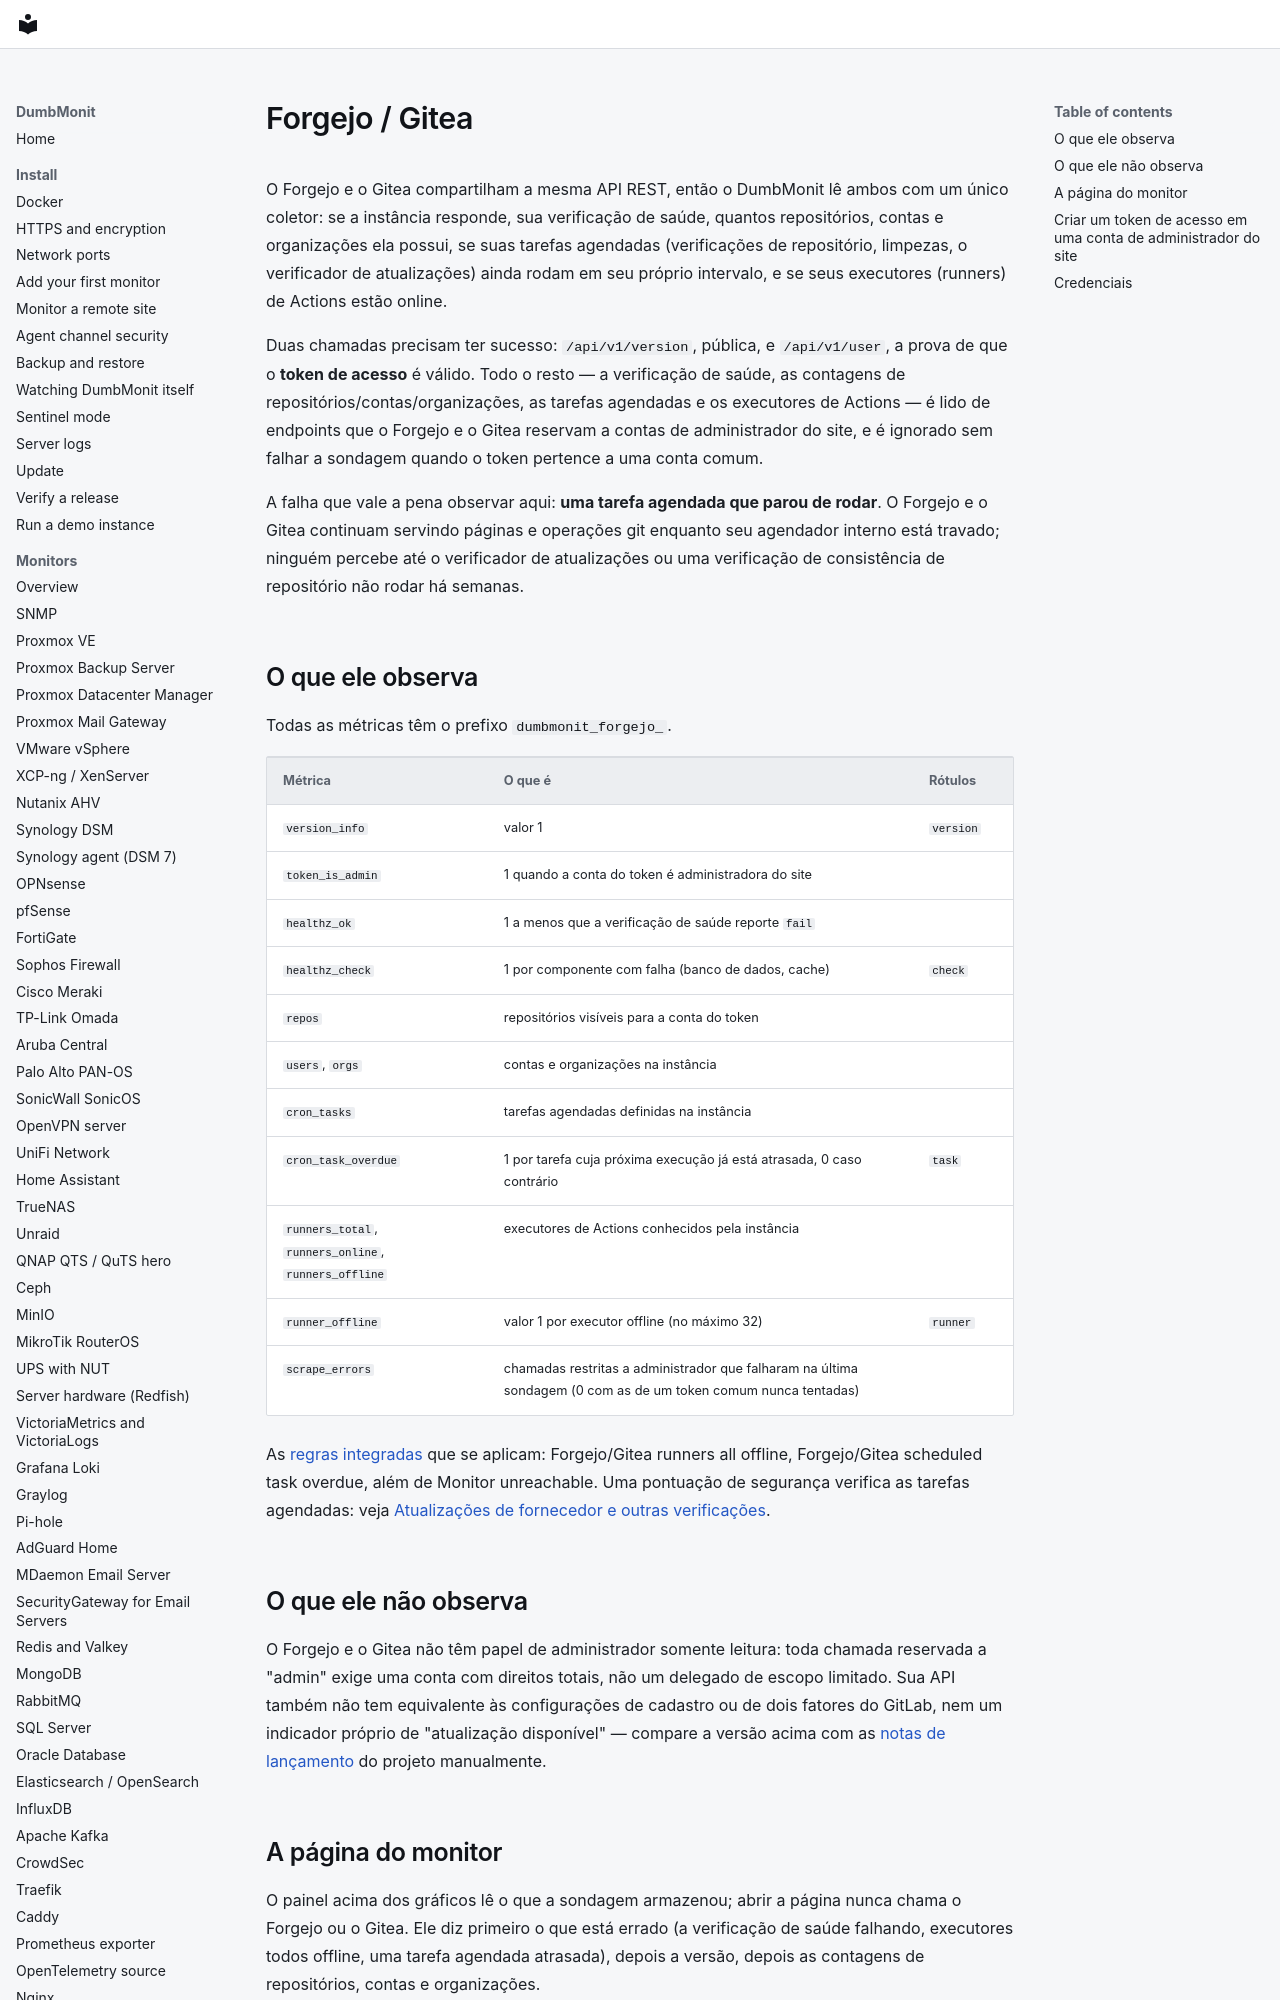

repository: laupernoe/dumbmonit · page: devices/forgejo.pt-BR/index.html · generator: mkdocs

# Forgejo / Gitea {#forgejo--gitea}

O Forgejo e o Gitea compartilham a mesma API REST, então o DumbMonit lê ambos
com um único coletor: se a instância responde, sua verificação de saúde,
quantos repositórios, contas e organizações ela possui, se suas tarefas
agendadas (verificações de repositório, limpezas, o verificador de
atualizações) ainda rodam em seu próprio intervalo, e se seus executores
(runners) de Actions estão online.

Duas chamadas precisam ter sucesso: `/api/v1/version`, pública, e
`/api/v1/user`, a prova de que o **token de acesso** é válido. Todo o resto —
a verificação de saúde, as contagens de repositórios/contas/organizações, as
tarefas agendadas e os executores de Actions — é lido de endpoints que o
Forgejo e o Gitea reservam a contas de administrador do site, e é ignorado
sem falhar a sondagem quando o token pertence a uma conta comum.

A falha que vale a pena observar aqui: **uma tarefa agendada que parou de
rodar**. O Forgejo e o Gitea continuam servindo páginas e operações git
enquanto seu agendador interno está travado; ninguém percebe até o
verificador de atualizações ou uma verificação de consistência de
repositório não rodar há semanas.
